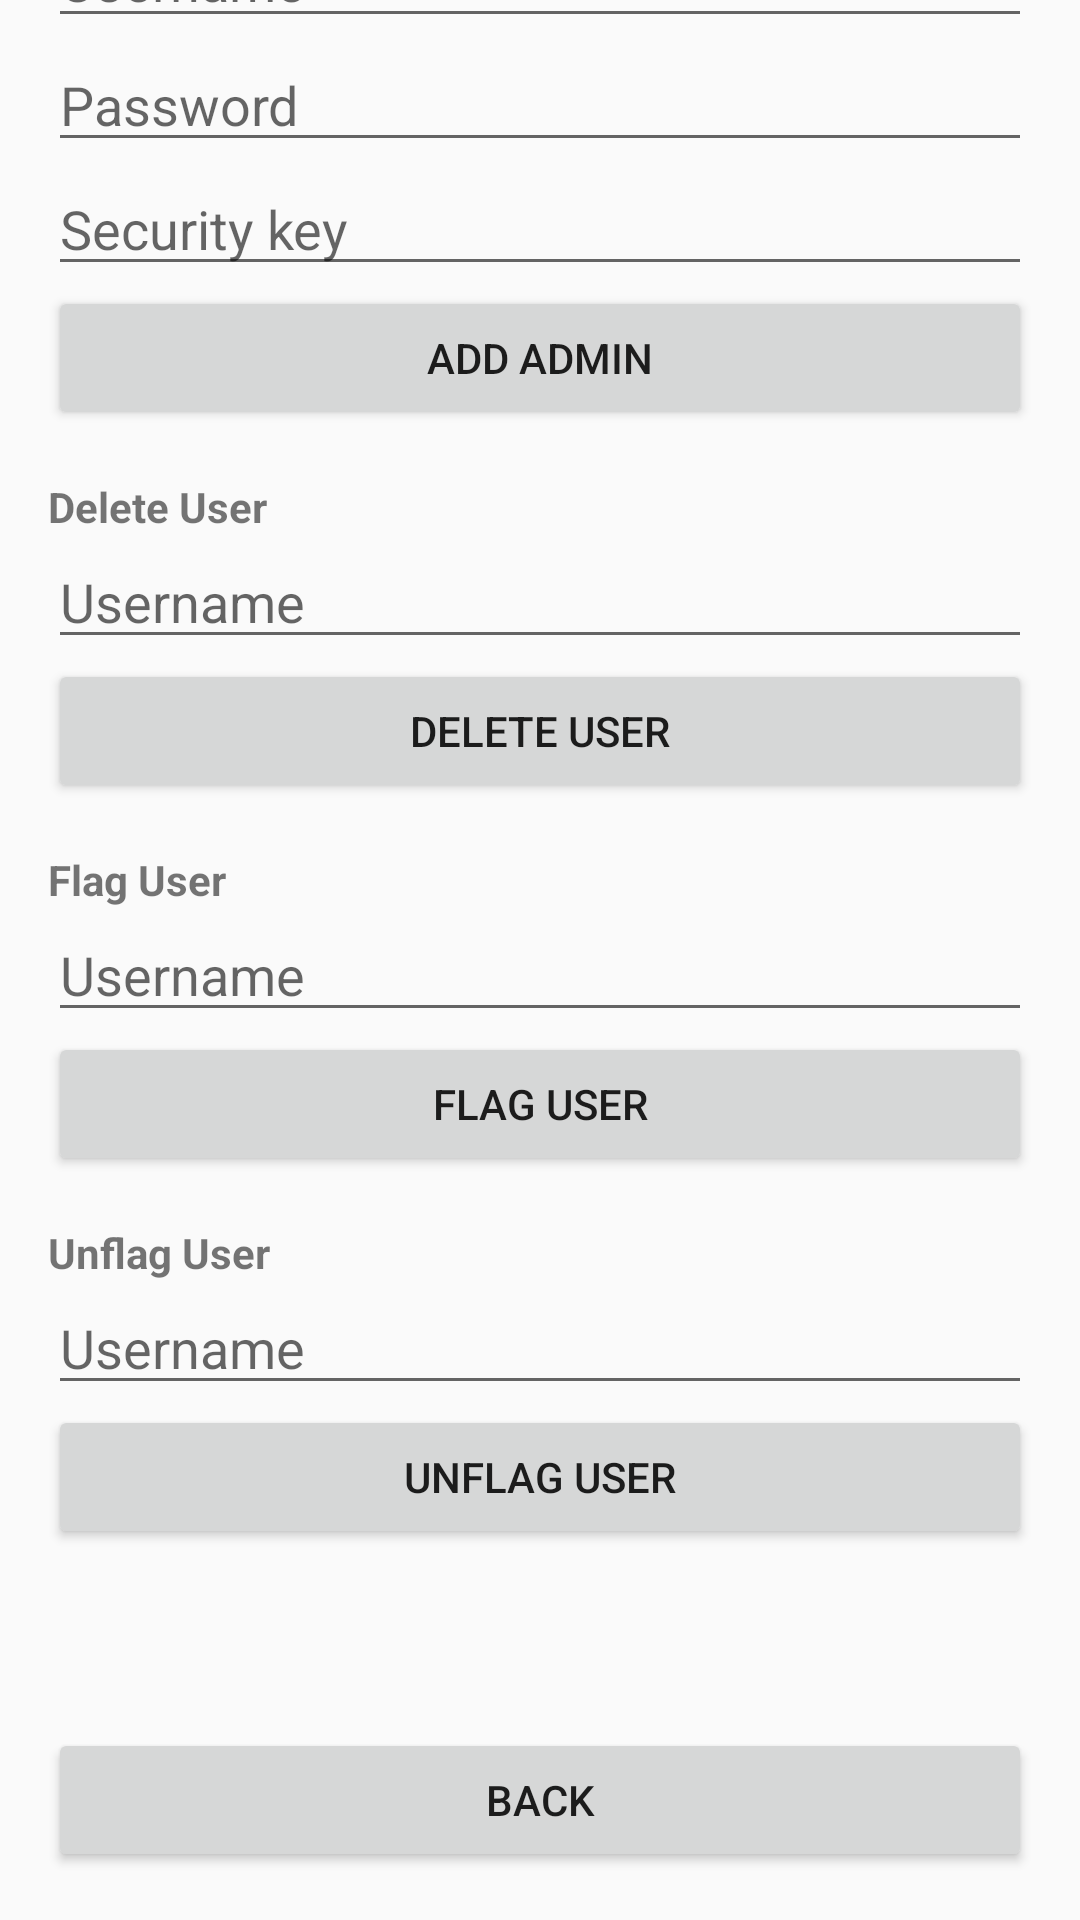

Android layout source for this screen:
<!-- AndroidManifest.xml: application theme Theme.AppCompat.DayNight.DarkActionBar -->
<!-- res/layout/admin_users.xml -->
<?xml version="1.0" encoding="utf-8"?>
<androidx.constraintlayout.widget.ConstraintLayout
    xmlns:android="http://schemas.android.com/apk/res/android"
    android:layout_width="match_parent"
    android:layout_height="match_parent"
    xmlns:app="http://schemas.android.com/apk/res-auto"
    android:background="?android:attr/colorBackground" >

    <LinearLayout
        android:id="@+id/adminUserControl"
        android:layout_width="0dp"
        android:layout_height="wrap_content"
        android:layout_marginBottom="92dp"
        android:orientation="vertical"
        android:padding="16dp"
        app:layout_constraintBottom_toBottomOf="@id/adminUserBackButton"
        app:layout_constraintEnd_toEndOf="parent"
        app:layout_constraintHorizontal_bias="0.0"
        app:layout_constraintStart_toStartOf="parent" >

        <TextView
            android:layout_width="match_parent"
            android:layout_height="match_parent"
            android:layout_marginTop="32dp"
            android:text="@string/add_admin"
            android:textStyle="bold" />

        <EditText
            android:id="@+id/adminNewUserNameEdit"
            android:layout_width="match_parent"
            android:layout_height="wrap_content"
            android:autofillHints=""
            android:hint="@string/username"
            android:inputType="text" />

        <EditText
            android:id="@+id/adminNewUserPasswordEdit"
            android:layout_width="match_parent"
            android:layout_height="wrap_content"
            android:autofillHints=""
            android:hint="@string/password"
            android:inputType="textPassword" />

        <EditText
            android:id="@+id/adminNewUserSecurityKeyEdit"
            android:layout_width="match_parent"
            android:layout_height="wrap_content"
            android:autofillHints=""
            android:hint="@string/security_key"
            android:inputType="text" />

        <Button
            android:id="@+id/adminAddUser"
            android:layout_width="match_parent"
            android:layout_height="wrap_content"
            android:text="@string/add_admin" />

        <TextView
            android:layout_width="match_parent"
            android:layout_height="match_parent"
            android:layout_marginTop="16dp"
            android:text="@string/delete_user"
            android:textStyle="bold" />

        <EditText
            android:id="@+id/adminDeleteUserNameEdit"
            android:layout_width="match_parent"
            android:layout_height="wrap_content"
            android:autofillHints=""
            android:hint="@string/username"
            android:inputType="text" />

        <Button
            android:id="@+id/adminDeleteUser"
            android:layout_width="match_parent"
            android:layout_height="wrap_content"
            android:text="@string/delete_user"  />

        <TextView
            android:layout_width="match_parent"
            android:layout_height="match_parent"
            android:layout_marginTop="16dp"
            android:text="@string/flag_user"
            android:textStyle="bold" />

        <EditText
            android:id="@+id/adminFlagUserNameEdit"
            android:layout_width="match_parent"
            android:layout_height="wrap_content"
            android:autofillHints=""
            android:hint="@string/username"
            android:inputType="text" />

        <Button
            android:id="@+id/adminFlagUser"
            android:layout_width="match_parent"
            android:layout_height="wrap_content"
            android:text="@string/flag_user" />

        <TextView
            android:layout_width="match_parent"
            android:layout_height="match_parent"
            android:layout_marginTop="16dp"
            android:text="@string/unflag_user"
            android:textStyle="bold" />

        <EditText
            android:id="@+id/adminUnflagUserNameEdit"
            android:layout_width="match_parent"
            android:layout_height="wrap_content"
            android:autofillHints=""
            android:hint="@string/username"
            android:inputType="text" />

        <Button
            android:id="@+id/adminUnflagUser"
            android:layout_width="match_parent"
            android:layout_height="wrap_content"
            android:text="@string/unflag_user" />
    </LinearLayout>

    <Button
        android:id="@+id/adminUserBackButton"
        android:layout_width="0dp"
        android:layout_height="wrap_content"
        android:layout_margin="16dp"
        android:text="@string/back"
        app:layout_constraintBottom_toBottomOf="parent"
        app:layout_constraintStart_toStartOf="parent"
        app:layout_constraintEnd_toEndOf="parent" />
</androidx.constraintlayout.widget.ConstraintLayout>
<!-- resources referenced by this layout -->
<resources>
  <string name="add_admin">Add Admin</string>
  <string name="back">back</string>
  <string name="delete_user">Delete User</string>
  <string name="flag_user">Flag User</string>
  <string name="password">Password</string>
  <string name="security_key">Security key</string>
  <string name="unflag_user">Unflag User</string>
  <string name="username">Username</string>
</resources>
